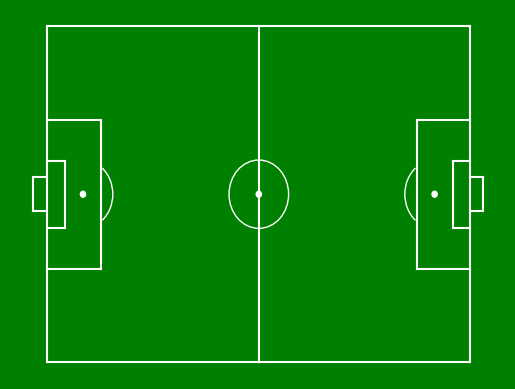

This figure's Python source:
import matplotlib.pyplot as plt
from matplotlib.patches import Arc

def createPitch():

#Create figure
    fig=plt.figure(facecolor='green')
    ax=fig.add_subplot(1,1,1)

    #Pitch Outline & Centre Line
    # List one: starting and ending X locations
    # List two: starting and ending Y locations
    plt.plot([0,0],[0,90], color="white") # plot ---  x y(0,0),x y - (0,90)
    plt.plot([0,130],[90,90], color="white")# plot ---  x y -(0,90), x y - (130,90)
    plt.plot([130,130],[90,0], color="white")# plot ---  x y -(130,90), x y - (130,0)
    plt.plot([130,0],[0,0], color="white")
    plt.plot([65,65],[0,90], color="white")
    
    #Left Penalty Area
    plt.plot([16.5,16.5],[65,25],color="white")
    plt.plot([0,16.5],[65,65],color="white")
    plt.plot([16.5,0],[25,25],color="white")
    
    #Right Penalty Area
    plt.plot([130,113.5],[65,65],color="white")
    plt.plot([113.5,113.5],[65,25],color="white")
    plt.plot([113.5,130],[25,25],color="white")
    
    #Left 6-yard Box
    plt.plot([0,5.5],[54,54],color="white")
    plt.plot([5.5,5.5],[54,36],color="white")
    plt.plot([5.5,0.5],[36,36],color="white")
    
    #Right 6-yard Box
    plt.plot([130,124.5],[54,54],color="white")
    plt.plot([124.5,124.5],[54,36],color="white")
    plt.plot([124.5,130],[36,36],color="white")

    # Left goal post
    plt.plot([0,-4.5],[49.5,49.5],color="white")
    plt.plot([-4.5,-4.5],[49.5,40.5],color="white")
    plt.plot([-4.5,0],[40.5,40.5],color="white")

    # Right goal post
    plt.plot([130,134],[49.5,49.5],color="white")
    plt.plot([134,134],[49.5,40.5],color="white")
    plt.plot([134,130],[40.5,40.5],color="white")

    
    #Assign circles to variables - do not fill the centre circle!
    centreCircle = plt.Circle((65,45),9.15,color="white",fill=False)
    centreSpot = plt.Circle((65,45),0.8,color="white")
    leftPenSpot = plt.Circle((11,45),0.8,color="white")
    rightPenSpot = plt.Circle((119,45),0.8,color="white")
    
    #Draw Circles
    ax.add_patch(centreCircle)
    ax.add_patch(centreSpot)
    ax.add_patch(leftPenSpot)
    ax.add_patch(rightPenSpot)
    
    #Prepare Arcs
    leftArc = Arc((11,45),height=18.3,width=18.3,angle=0,theta1=310,theta2=50,color="white")
    rightArc = Arc((119,45),height=18.3,width=18.3,angle=0,theta1=130,theta2=230,color="white")

    #Draw Arcs
    ax.add_patch(leftArc)
    ax.add_patch(rightArc)
    
    #Tidy Axes
    plt.axis('off')
    
    #Display Pitch
    plt.show()
    
createPitch()
